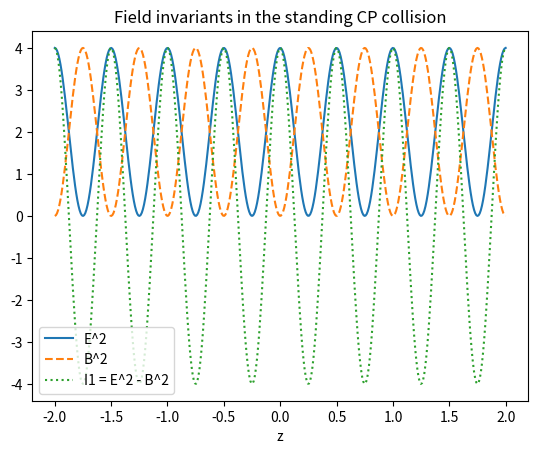

Reproduce this figure in Python.
import numpy as np

# Parameters
E0 = 1.0
lam = 1.0               # wavelength
k = 2.0 * np.pi / lam
omega = 2.0 * np.pi     # just choose units so that c = 1

# Grids
z = np.linspace(-2*lam, 2*lam, 400)
t = np.linspace(0, 1.0, 200)   # one period
Z, T = np.meshgrid(z, t)

# Fields for the two same-helicity CP beams, summed
Ex =  2 * E0 * np.cos(k*Z) * np.cos(omega*T)
Ey = -2 * E0 * np.cos(k*Z) * np.sin(omega*T)
Bx = -2 * E0 * np.sin(k*Z) * np.cos(omega*T)
By =  2 * E0 * np.sin(k*Z) * np.sin(omega*T)

# Invariants and energy density
E2 = Ex**2 + Ey**2
B2 = Bx**2 + By**2
I1 = E2 - B2          # E^2 - B^2
I2 = Ex*Bx + Ey*By    # E · B

Sz = Ex*By - Ey*Bx    # z-component of E×B; should be identically 0

print("Max |S_z|:", np.max(np.abs(Sz)))  # should be ~ 0 (up to rounding)

# Example: look at a time slice, say t index 50
idx_t = 50
import matplotlib.pyplot as plt

plt.figure()
plt.plot(z, E2[idx_t], label="E^2")
plt.plot(z, B2[idx_t], label="B^2", linestyle="--")
plt.plot(z, I1[idx_t], label="I1 = E^2 - B^2", linestyle=":")
plt.legend()
plt.xlabel("z")
plt.title("Field invariants in the standing CP collision")
plt.show()
